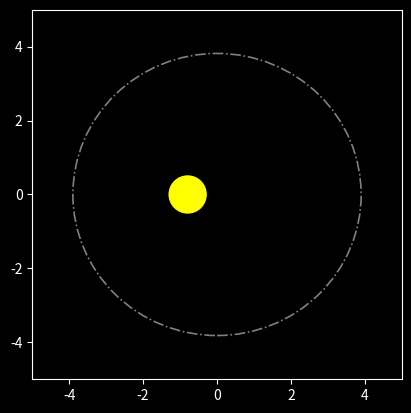

This chart was generated by the following Python code:
import matplotlib.animation as animation 
import matplotlib.pyplot as plt
from matplotlib.patches import Circle
from matplotlib.patches import Ellipse
import numpy as np

#Global

centrosol = (-0.795, 0) #Sol
solradio = (0.5)
sol = Circle(centrosol, solradio)
sol.set_color('yellow')

plt.style.use('dark_background') #background
fig, ax = plt.subplots()
ax.add_patch(sol)
ax.set_aspect('equal')

    #Figures
orbit = Ellipse(xy=(0, 0), width=7.8, height=7.632, 
                            edgecolor='gray', fc='None', lw=1.2, ls = '-.')

    #Image
ax.add_patch(orbit)

    # Image size
ax.set_xlim(-5, 5)
ax.set_ylim(-5, 5)

xdata, ydata = [], []

line, = ax.plot([], [], 'o')

def init(): 
    line.set_data([], []) 
    return line, 

    #Animation
def animate(i):
    
    #t is a parameter which varies with the frame number 
    t = 0.05 * i
        
    #x, y values to be plotted 
    x = 3.9 * np.cos(t) 
    y = 3.816 * np.sin(t)
        
    #Appending values to the previously empty x and y data holders 
    xdata.append(x) 
    ydata.append(y) 
    line.set_data([x], [y])  #Pass x and y as lists

    return line, 

    #Calling the animation function
anim = animation.FuncAnimation(fig, animate, init_func = init, 
                                frames = 505, interval = 20, blit = True) 

plt.show()
